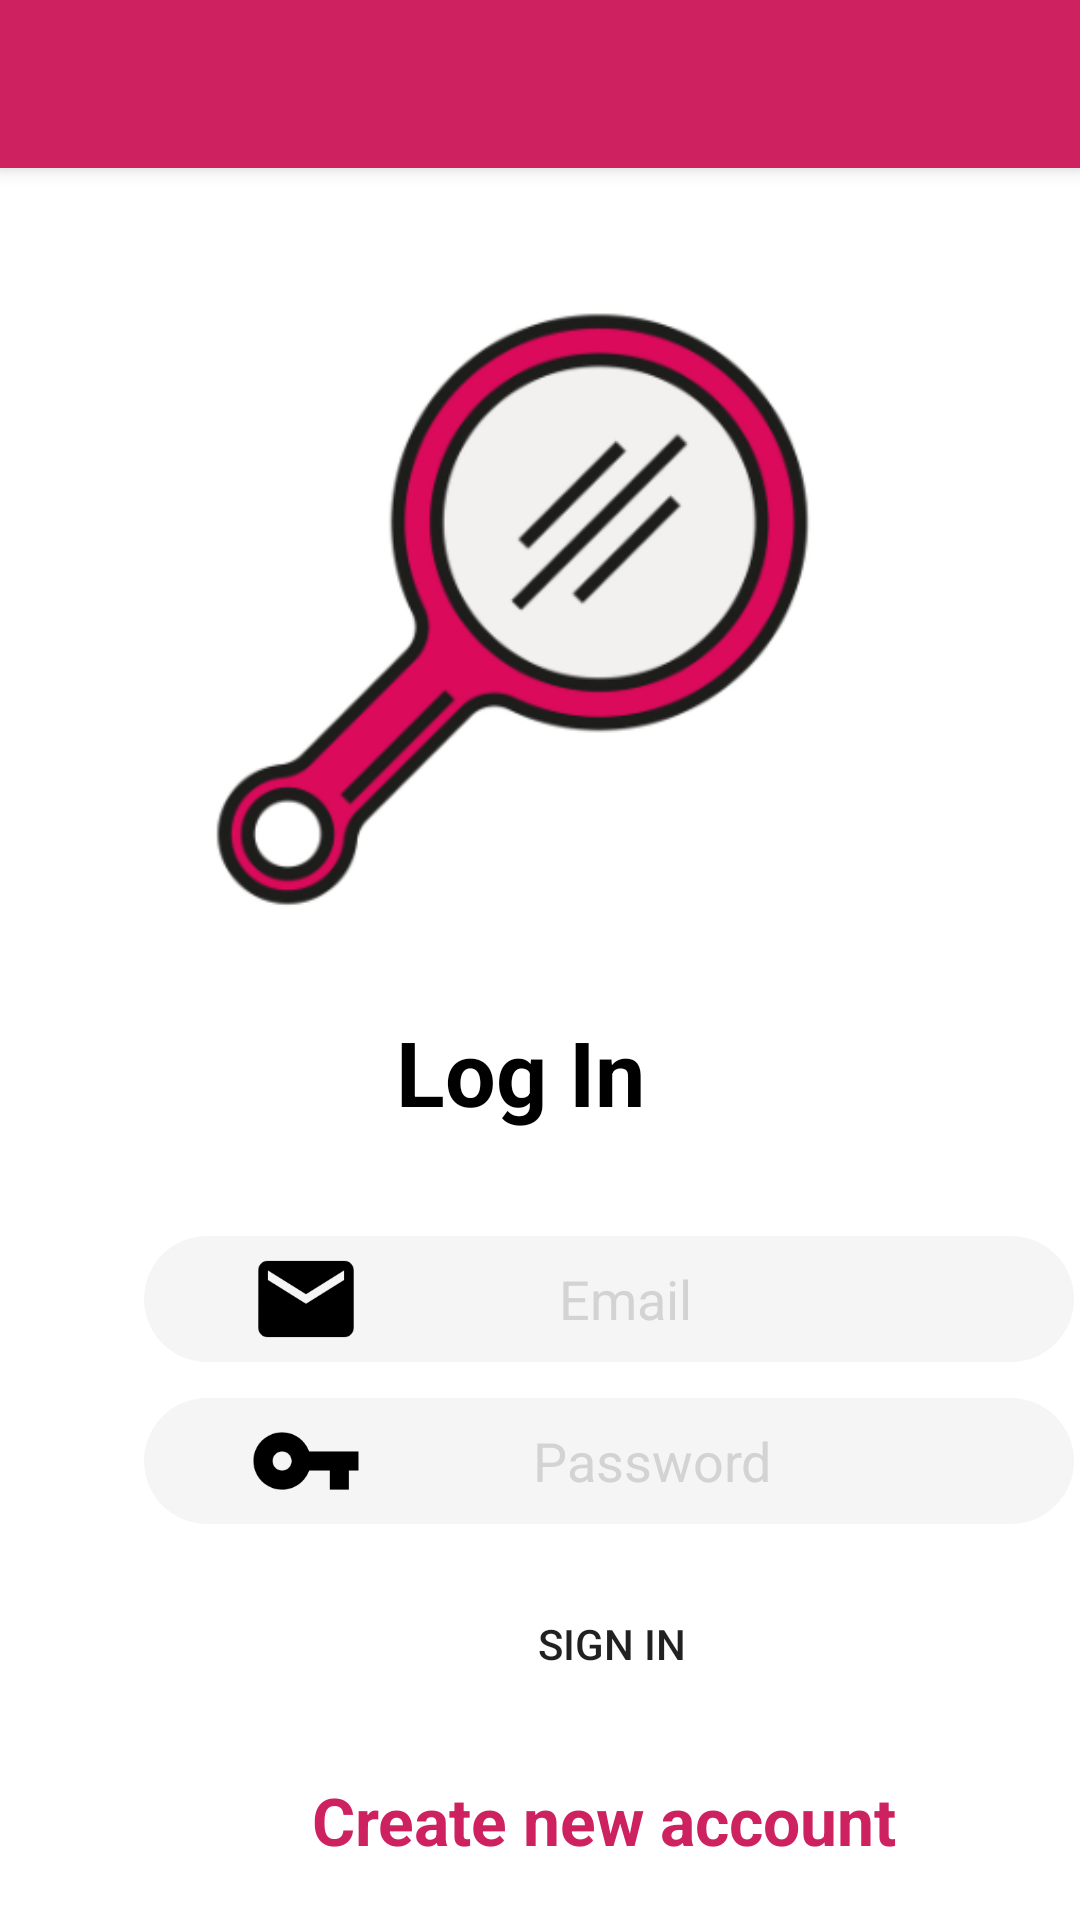

Android layout source for this screen:
<!-- AndroidManifest.xml: application theme backgroundtheme -->
<!-- res/layout/loginscreen_activity.xml -->
<?xml version="1.0" encoding="utf-8"?>
<androidx.constraintlayout.widget.ConstraintLayout xmlns:android="http://schemas.android.com/apk/res/android"
    xmlns:app="http://schemas.android.com/apk/res-auto"
    xmlns:tools="http://schemas.android.com/tools"
    android:background="@color/uiColor"
    android:layout_width="match_parent"
    android:layout_height="match_parent"
    tools:context=".loginScreenActivity">


    <androidx.appcompat.widget.Toolbar
        android:id="@+id/toolbar"
        android:layout_width="match_parent"
        android:layout_height="?attr/actionBarSize"
        android:background="@color/colorAccent"
        android:elevation="4dp"
        android:theme="@style/ThemeOverlay.AppCompat.ActionBar"
        app:popupTheme="@style/ThemeOverlay.AppCompat.Light" />

    <ImageView
        android:id="@+id/imageView"
        android:layout_width="290dp"
        android:layout_height="250dp"
        android:layout_marginStart="62dp"
        android:layout_marginTop="21dp"
        android:layout_marginEnd="63dp"
        app:layout_constraintEnd_toEndOf="parent"
        app:layout_constraintStart_toStartOf="parent"
        app:layout_constraintTop_toBottomOf="@+id/toolbar"
        app:srcCompat="@drawable/mainmirror" />

    <TextView
        android:id="@+id/textView2"
        android:layout_width="94dp"
        android:layout_height="48dp"
        android:layout_marginStart="174dp"
        android:layout_marginTop="10dp"
        android:layout_marginEnd="174dp"
        android:text="Log In"
        android:textStyle="bold"
        android:textColor="#000000"
        android:textSize="30dp"
        app:layout_constraintEnd_toEndOf="parent"
        app:layout_constraintHorizontal_bias="0.516"
        app:layout_constraintStart_toStartOf="parent"
        app:layout_constraintTop_toBottomOf="@+id/imageView" />

    <Button
        android:id="@+id/button"
        android:layout_width="200dp"
        android:layout_height="wrap_content"
        android:layout_marginStart="104dp"
        android:layout_marginTop="468dp"
        android:background="@drawable/round_btlogin"
        android:text="Sign In"
        app:layout_constraintStart_toStartOf="parent"
        app:layout_constraintTop_toBottomOf="@+id/toolbar" />

    <EditText
        android:id="@+id/editTextEmail"
        android:layout_width="310dp"
        android:layout_height="42dp"
        android:layout_marginStart="48dp"
        android:layout_marginTop="356dp"
        android:background="@drawable/round_usnpw"
        android:drawableStart="@drawable/ic_email_foreground"
        android:ems="10"
        android:hint="       Email"
        android:inputType="textPersonName"
        android:textColor="#000000"
        android:textColorHint="#d3d3d3"
        app:layout_constraintStart_toStartOf="parent"
        app:layout_constraintTop_toBottomOf="@+id/toolbar" />

    <EditText
        android:id="@+id/editTextPassword"
        android:layout_width="310dp"
        android:layout_height="42dp"
        android:layout_marginStart="48dp"
        android:layout_marginTop="12dp"
        android:background="@drawable/round_usnpw"
        android:drawableStart="@drawable/ic_key_foreground"
        android:ems="10"
        android:hint="     Password"
        android:inputType="textPassword"
        android:textColor="#000000"
        android:textColorHint="#d3d3d3"
        app:layout_constraintStart_toStartOf="parent"
        app:layout_constraintTop_toBottomOf="@+id/editTextEmail" />

    <TextView
        android:id="@+id/register"
        android:layout_width="wrap_content"
        android:layout_height="wrap_content"
        android:layout_marginStart="104dp"
        android:layout_marginTop="20dp"

        android:text="@string/comment5"
        android:textColor="@color/colorAccent"
        android:textSize="22sp"
        android:textStyle="bold"
        app:layout_constraintStart_toStartOf="parent"
        app:layout_constraintTop_toBottomOf="@+id/button" />


</androidx.constraintlayout.widget.ConstraintLayout>
<!-- resources referenced by this layout -->
<resources>
  <color name="colorAccent">#CD2160</color>
  <color name="uiColor">#FFFFFF</color>
  <!-- drawable ic_email_foreground (drawable) -->
  <vector xmlns:android="http://schemas.android.com/apk/res/android"
      android:width="108dp"
      android:height="108dp"
      android:viewportWidth="67.83494"
      android:viewportHeight="67.83494"
      android:tint="#000000">
    <group android:translateX="21.917467"
        android:translateY="21.917467">
        <path
            android:fillColor="#FF000000"
            android:pathData="M20,4L4,4c-1.1,0 -1.99,0.9 -1.99,2L2,18c0,1.1 0.9,2 2,2h16c1.1,0 2,-0.9 2,-2L22,6c0,-1.1 -0.9,-2 -2,-2zM20,8l-8,5 -8,-5L4,6l8,5 8,-5v2z"/>
    </group>
  </vector>
  <!-- drawable ic_key_foreground (drawable) -->
  <vector xmlns:android="http://schemas.android.com/apk/res/android"
      android:width="108dp"
      android:height="108dp"
      android:viewportWidth="67.83494"
      android:viewportHeight="67.83494"
      android:tint="#000000">
    <group android:translateX="21.917467"
        android:translateY="21.917467">
        <path
            android:fillColor="#FF000000"
            android:pathData="M12.65,10C11.83,7.67 9.61,6 7,6c-3.31,0 -6,2.69 -6,6s2.69,6 6,6c2.61,0 4.83,-1.67 5.65,-4H17v4h4v-4h2v-4H12.65zM7,14c-1.1,0 -2,-0.9 -2,-2s0.9,-2 2,-2 2,0.9 2,2 -0.9,2 -2,2z"/>
    </group>
  </vector>
  <!-- drawable mainmirror: png bitmap (drawable-mdpi, 15652 bytes) -->
  <!-- drawable round_usnpw (drawable) -->
  <?xml version="1.0" encoding="utf-8"?>
  <shape xmlns:android="http://schemas.android.com/apk/res/android"
      android:shape="rectangle">
      <solid android:color="#F5F5F5"/>
      <corners android:radius="150dp"/>
  </shape>
  <string name="comment5">
      Create new account
      </string>
  <style name="backgroundtheme" parent="Theme.AppCompat.Light.NoActionBar">
          
          <item name="colorAccent">@color/colorAccent</item>
      </style>
</resources>
